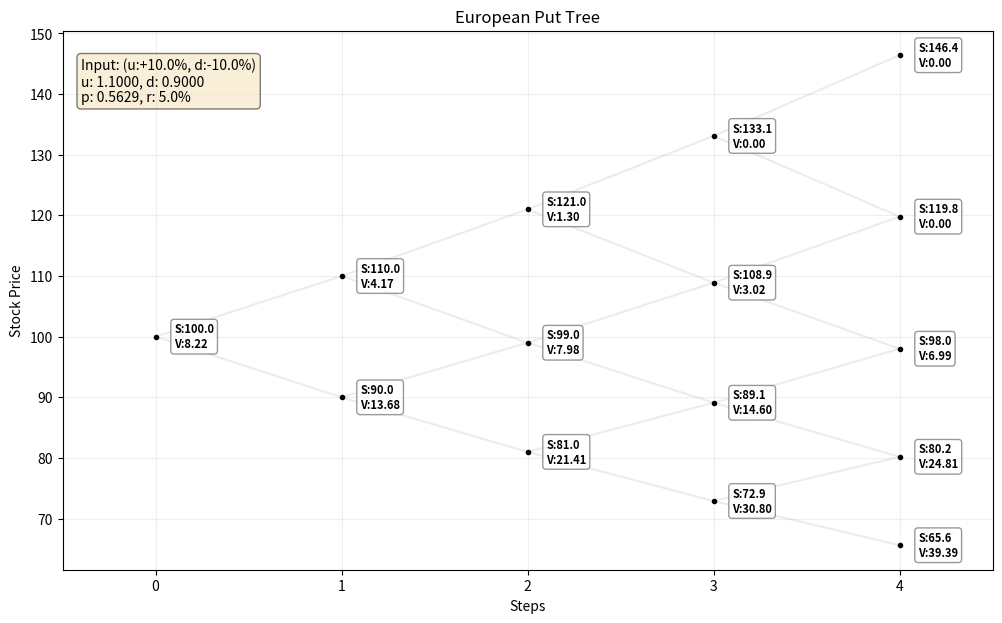
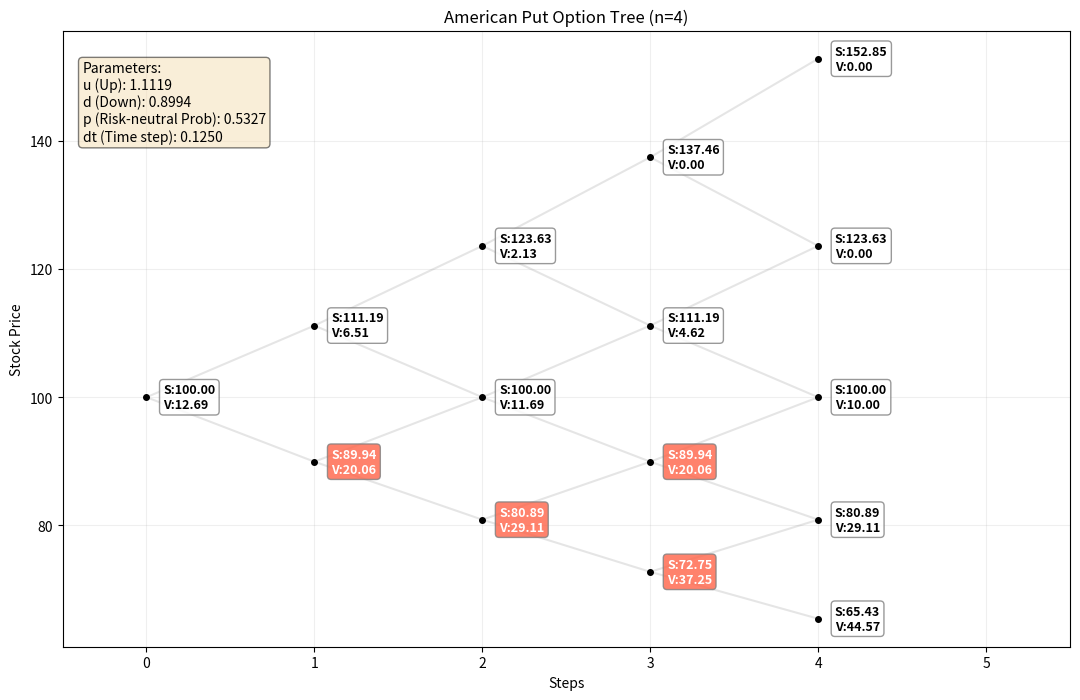

These charts were generated, in order, by the following Python code:
import matplotlib.pyplot as plt
import numpy as np


def simple_binomial_tree(S, K, T, r, up, down, option_type='call'):
	u = up
	d = down
	a = np.exp(r * T)
	p = (S * a - d) / (u - d)

	# 1. 모든 노드의 주가와 옵션 가격 계산 (2차원 배열 구조)
	stock_tree = np.zeros((2, 2))
	option_tree = np.zeros((2, 2))

	stock_tree[0, 0] = S
	stock_tree[0, 1] = up
	stock_tree[1, 1] = down

	print(f"stock tree: {stock_tree}")

	# 만기 옵션 가치
	if option_type == 'call':
		option_tree[:, 1] = np.maximum(stock_tree[:, 1] - K, 0)
	else:
		option_tree[:, 1] = np.maximum(K - stock_tree[:, 1], 0)

	option_tree[0, 0] = np.exp(-r * T) * (p * option_tree[0, 1] + (1 - p) * option_tree[1, 1])

	print(f"option tree:{option_tree}")

	# --- 3. 시각화 ---
	fig, ax = plt.subplots(figsize=(13, 8))

	# 배경에 u, d, p 값 표시 (Legend 대용)
	param_text = (f"Parameters:\n"
				  f"u (Up): {u:.4f}\n"
				  f"d (Down): {d:.4f}\n"
				  f"p (Risk-neutral Prob): {p:.4f}\n"
				  f"T (Maturity): {T:.4f}")

	# 그래프 내부에 텍스트 박스 추가
	props = dict(boxstyle='round', facecolor='wheat', alpha=0.5)
	ax.text(0.02, 0.95, param_text, transform=ax.transAxes, fontsize=10,
			verticalalignment='top', bbox=props)

	for i in range(2):
		for j in range(i + 1):  # i <= j 까지만 반복한다
			x, y = i, stock_tree[j, i]
			box_color = 'white'
			text_color = 'black'

			label = f"S:{y:.2f}\nV:{option_tree[j, i]:.2f}"
			ax.text(x + 0.1, y, label, verticalalignment='center', fontsize=9, fontweight='bold',
					bbox=dict(facecolor=box_color, alpha=0.8, edgecolor='gray', boxstyle='round,pad=0.3'),
					color=text_color)

			ax.plot(x, y, 'ko', markersize=4, zorder=5)
			if i < 1:
				ax.plot([i, i + 1], [y, stock_tree[j, i + 1]], 'gray', alpha=0.2)
				ax.plot([i, i + 1], [y, stock_tree[j + 1, i + 1]], 'gray', alpha=0.2)

	plt.title(f"European {option_type.capitalize()} Option Tree (n=1)")
	plt.xlabel("Steps")
	plt.ylabel("Stock Price")
	plt.xlim(-0.5, 1 + 1.5)
	plt.grid(True, alpha=0.2)
	return option_tree[0, 0]


def european_binomial_tree(S, K, T, r, n, q=0.0, sigma=None, u_pct=None, d_pct=None, option_type='call'):
	dt = T / n

	# --- 파라미터 결정 로직 ---
	if u_pct is not None and d_pct is not None:
		# 사용자가 직접 퍼센트를 입력한 경우 (예: 0.1, -0.1)
		u = 1 + u_pct
		d = 1 + d_pct
		mode_desc = f"Input: (u:+{u_pct * 100}%, d:{d_pct * 100}%)"
	elif sigma is not None:
		# 변동성(sigma)을 기반으로 계산하는 경우 (CRR 모델)
		u = np.exp(sigma * np.sqrt(dt))
		d = 1 / u
		mode_desc = f"Input: volatility ({sigma * 100}%)"
	else:
		raise ValueError("변동성또는 퍼센트지 중 하나는 반드시 입력해야 합니다.")

	# 위험중립확률 p 계산
	p = (np.exp((r - q) * dt) - d) / (u - d)

	# --- 트리 생성 및 옵션가 계산 ---
	stock_tree = np.zeros((n + 1, n + 1))
	option_tree = np.zeros((n + 1, n + 1))

	for i in range(n + 1):
		for j in range(i + 1):
			stock_tree[j, i] = S * (u ** (i - j)) * (d ** j)

	if option_type == 'call':
		option_tree[:, n] = np.maximum(stock_tree[:, n] - K, 0)
	else:
		option_tree[:, n] = np.maximum(K - stock_tree[:, n], 0)

	for i in range(n - 1, -1, -1):
		for j in range(i + 1):
			option_tree[j, i] = np.exp(-r * dt) * (p * option_tree[j, i + 1] + (1 - p) * option_tree[j + 1, i + 1])

	# --- 시각화 ---
	if n >= 15:
		print(f"크기(n={n})가 너무 큽니다. 시각화하지 않고 결과값 {option_tree[0, 0]:.3f}만 리턴합니다.")
		return option_tree[0, 0]

	fig, ax = plt.subplots(figsize=(12, 7))
	param_text = (f"{mode_desc}\n"
				  f"u: {u:.4f}, d: {d:.4f}\n"
				  f"p: {p:.4f}, r: {r * 100}%")

	ax.text(0.02, 0.95, param_text, transform=ax.transAxes, fontsize=10,
			verticalalignment='top', bbox=dict(boxstyle='round', facecolor='wheat', alpha=0.5))

	for i in range(n + 1):
		for j in range(i + 1):
			x, y = i, stock_tree[j, i]
			box_color = 'white'
			text_color = 'black'

			ax.text(x + 0.1, y, f"S:{y:.1f}\nV:{option_tree[j, i]:.2f}",
					verticalalignment='center', fontsize=8, fontweight='bold',
					bbox=dict(facecolor=box_color, alpha=0.8, edgecolor='gray', boxstyle='round'),
					color=text_color)

			ax.plot(x, y, 'ko', markersize=3, zorder=5)
			if i < n:
				ax.plot([i, i + 1], [y, stock_tree[j, i + 1]], 'gray', alpha=0.15)
				ax.plot([i, i + 1], [y, stock_tree[j + 1, i + 1]], 'gray', alpha=0.15)

	plt.title(f"European {option_type.capitalize()} Tree")
	plt.xlabel("Steps")
	plt.ylabel("Stock Price")
	plt.xlim(-0.5, n + 0.5)
	plt.grid(True, alpha=0.2)
	return option_tree[0, 0]


def american_binomial_tree(S, K, T, r, n, q=0.0, sigma=None, u_pct=None, d_pct=None, option_type='call'):
	# --- 1. 파라미터 계산 ---
	dt = T / n
	if u_pct is not None and d_pct is not None:
		# 사용자가 직접 퍼센트를 입력한 경우 (예: 0.1, -0.1)
		u = 1 + u_pct
		d = 1 + d_pct
		mode_desc = f"Input: (u:+{u_pct * 100}%, d:{d_pct * 100}%)"
	elif sigma is not None:
		# 변동성(sigma)을 기반으로 계산하는 경우 (CRR 모델)
		u = np.exp(sigma * np.sqrt(dt))
		d = 1 / u
		mode_desc = f"Input: volatility ({sigma * 100}%)"
	else:
		raise ValueError("변동성 또는 퍼센트 중 하나는 반드시 입력해야 합니다.")

	# 위험중립확률 p 계산
	p = (np.exp((r - q) * dt) - d) / (u - d)

	# --- 2. 트리 데이터 생성 (이전 로직과 동일) ---
	stock_tree = np.zeros((n + 1, n + 1))
	option_tree = np.zeros((n + 1, n + 1))
	early_exercise = np.zeros((n + 1, n + 1), dtype=bool)

	for i in range(n + 1):
		for j in range(i + 1):
			stock_tree[j, i] = S * (u ** (i - j)) * (d ** j)

	if option_type == 'call':
		option_tree[:, n] = np.maximum(stock_tree[:, n] - K, 0)
	else:
		option_tree[:, n] = np.maximum(K - stock_tree[:, n], 0)

	for i in range(n - 1, -1, -1):
		for j in range(i + 1):
			continuation_val = np.exp(-r * dt) * (p * option_tree[j, i + 1] + (1 - p) * option_tree[j + 1, i + 1])
			exercise_val = np.maximum(stock_tree[j, i] - K, 0) if option_type == 'call' else np.maximum(
				K - stock_tree[j, i], 0)

			if exercise_val > continuation_val:
				option_tree[j, i] = exercise_val
				early_exercise[j, i] = True
			else:
				option_tree[j, i] = continuation_val

	# --- 3. 시각화 ---
	if n >= 15:
		print(f"크기(n={n})가 너무 큽니다. 시각화하지 않고 결과값 {option_tree[0, 0]:.3f}만 리턴합니다.")
		return option_tree[0, 0]

	fig, ax = plt.subplots(figsize=(13, 8))

	# 배경에 u, d, p 값 표시 (Legend 대용)
	param_text = (f"Parameters:\n"
				  f"u (Up): {u:.4f}\n"
				  f"d (Down): {d:.4f}\n"
				  f"p (Risk-neutral Prob): {p:.4f}\n"
				  f"dt (Time step): {dt:.4f}")

	# 그래프 내부에 텍스트 박스 추가
	props = dict(boxstyle='round', facecolor='wheat', alpha=0.5)
	ax.text(0.02, 0.95, param_text, transform=ax.transAxes, fontsize=10,
			verticalalignment='top', bbox=props)

	for i in range(n + 1):
		for j in range(i + 1):
			x, y = i, stock_tree[j, i]
			box_color = 'tomato' if early_exercise[j, i] else 'white'
			text_color = 'white' if early_exercise[j, i] else 'black'

			label = f"S:{y:.2f}\nV:{option_tree[j, i]:.2f}"
			ax.text(x + 0.1, y, label, verticalalignment='center', fontsize=9, fontweight='bold',
					bbox=dict(facecolor=box_color, alpha=0.8, edgecolor='gray', boxstyle='round,pad=0.3'),
					color=text_color)

			ax.plot(x, y, 'ko', markersize=4, zorder=5)
			if i < n:
				ax.plot([i, i + 1], [y, stock_tree[j, i + 1]], 'gray', alpha=0.2)
				ax.plot([i, i + 1], [y, stock_tree[j + 1, i + 1]], 'gray', alpha=0.2)

	plt.title(f"American {option_type.capitalize()} Option Tree (n={n})")
	plt.xlabel("Steps")
	plt.ylabel("Stock Price")
	plt.xlim(-0.5, n + 1.5)
	plt.grid(True, alpha=0.2)
	plt.show()
	return option_tree[0, 0]

if __name__ == "__main__":
	# --- 테스트 ---
	# 1. 상승 10%, 하락 10% 직접 입력 방식
	european_binomial_tree(S=100, K=105, T=1, r=0.05, n=4, u_pct=0.1, d_pct=-0.1, option_type='put')
	# 실행
	american_binomial_tree(S=100, K=110, T=0.5, r=0.1, sigma=0.3, n=4, option_type="put")